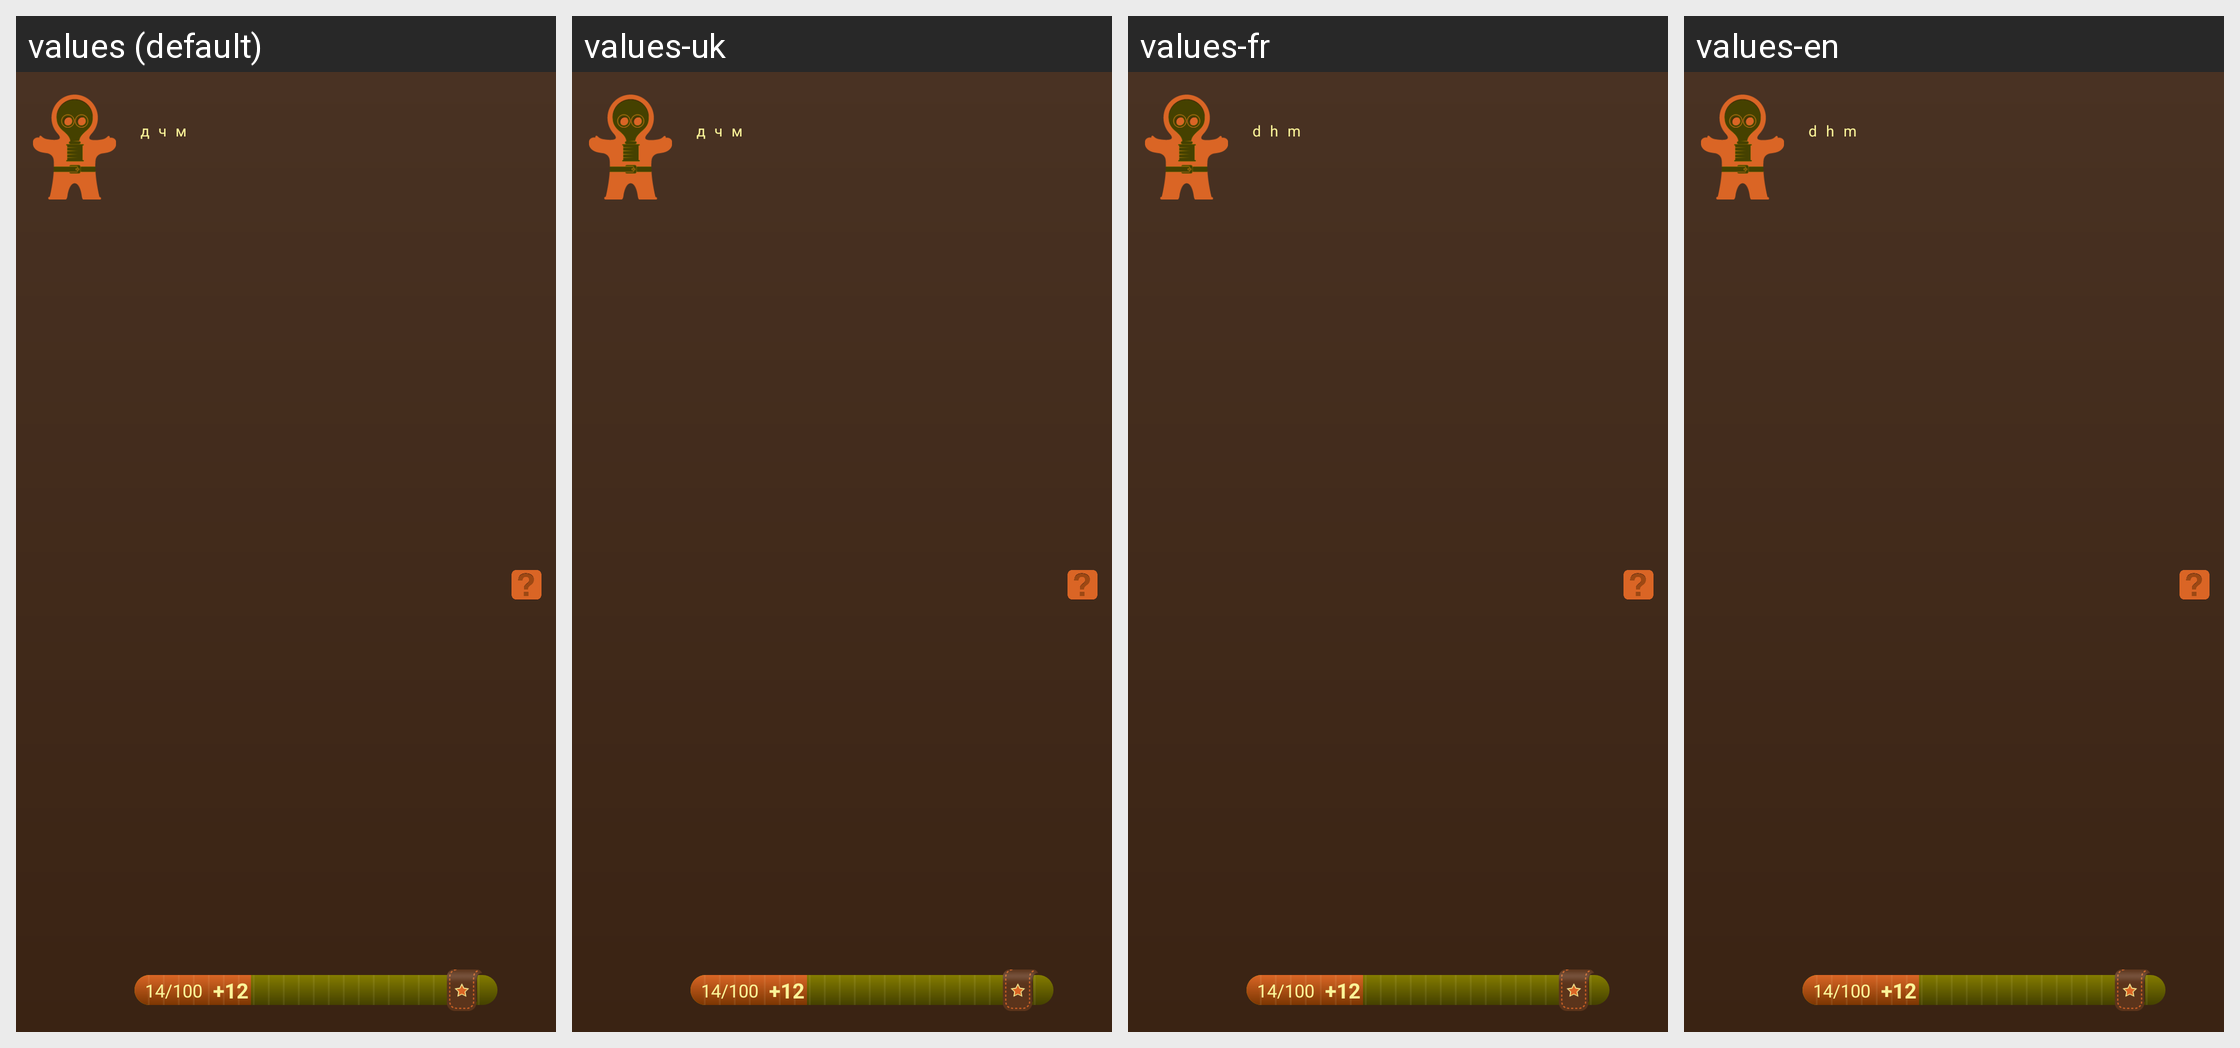

For this localized Android screen grid, give each drawn string resource with its value in every locale shown.
Android screen res/layout/top_panel.xml rendered under 4 locales, left to right: values (default), values-uk, values-fr, values-en. Device: Nexus 5 (rendered at 1080×1920; each locale shown at half size, 540×960, under a caption strip naming it); theme brownTheme.
Other locales in the repository, not shown: values-en-rRU, values-en-rUK, values-ru.
Strings drawn on this screen, with the default value and each locale's value (text and hints the layout hard-codes, and strings that could not be matched under every locale, appear in the picture but are not listed):

d
  values: д
  values-uk: д
  values-fr: d
  values-en: d

h
  values: ч
  values-uk: ч
  values-fr: h
  values-en: h

m
  values: м
  values-uk: м
  values-fr: m
  values-en: m
